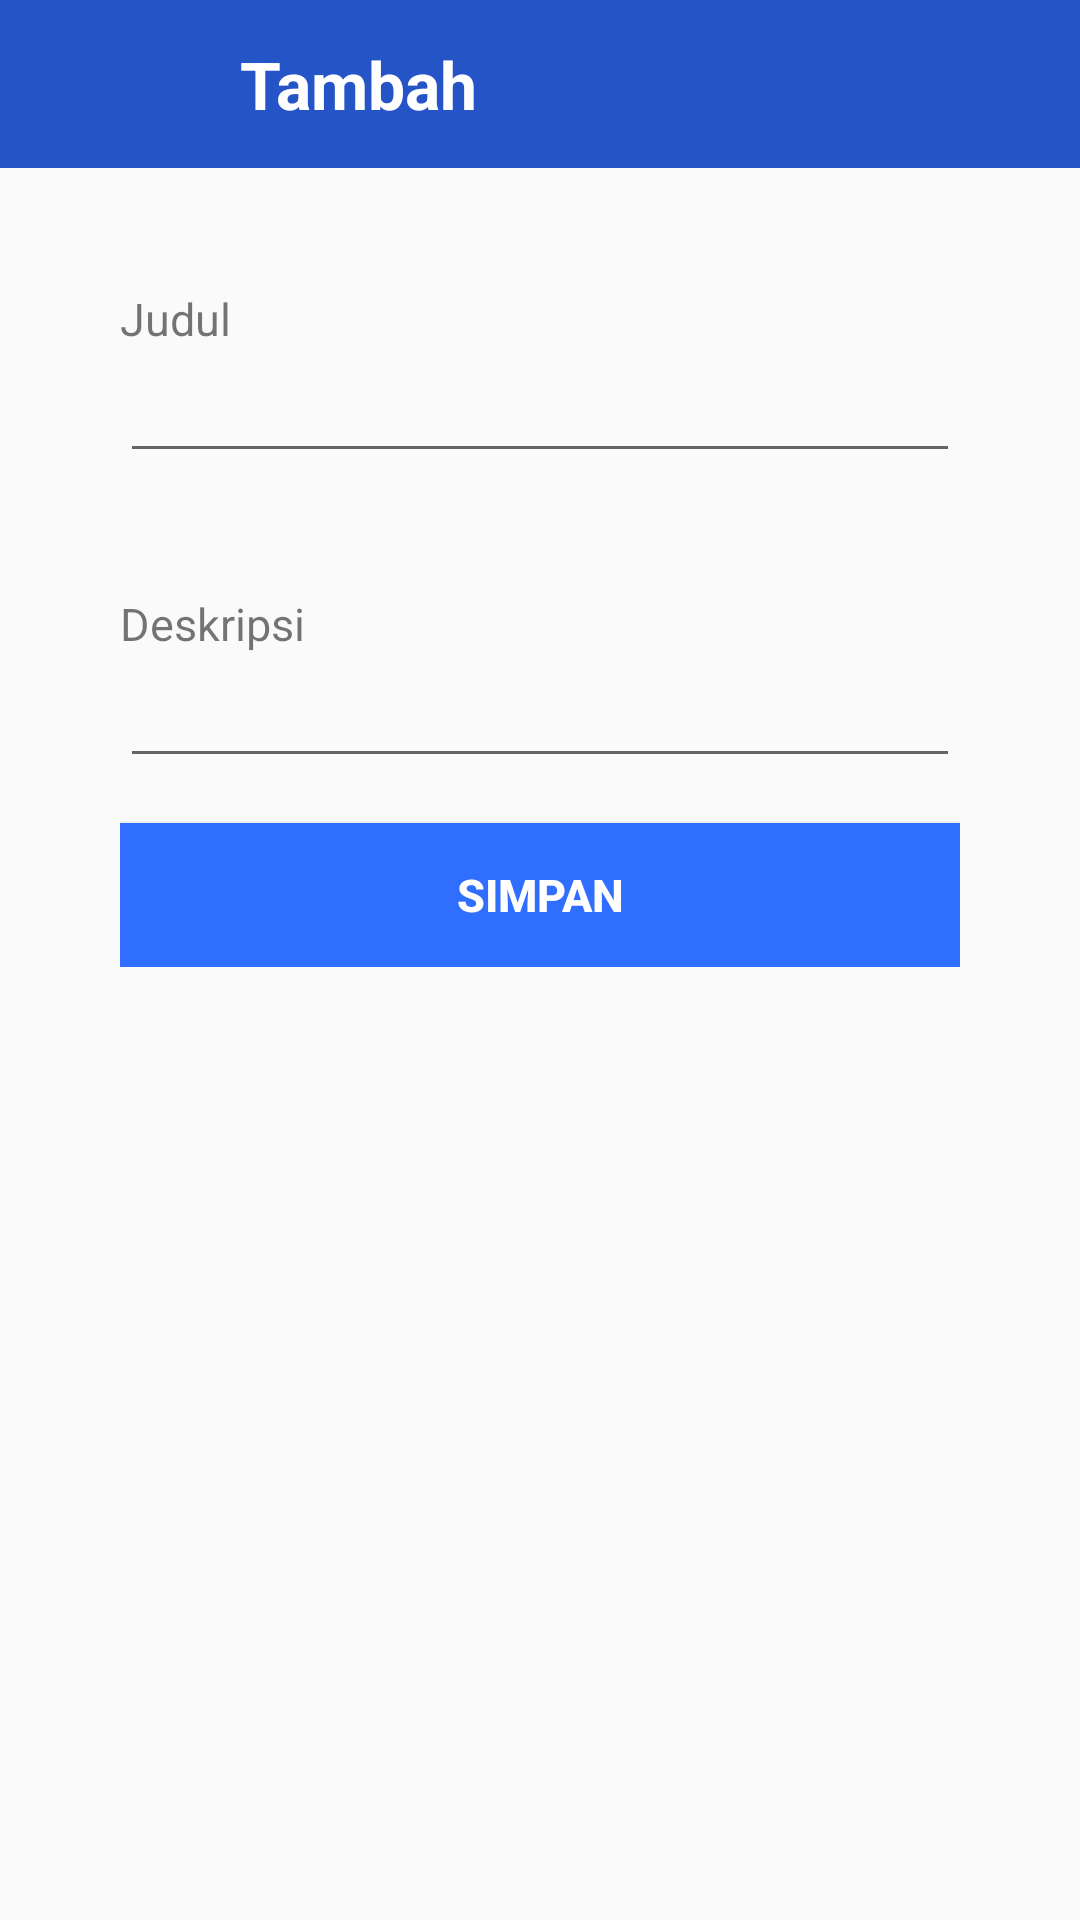

Android layout source for this screen:
<!-- AndroidManifest.xml: application theme AppTheme -->
<!-- res/layout/activity_input.xml -->
<?xml version="1.0" encoding="utf-8"?>
<RelativeLayout
    xmlns:android="http://schemas.android.com/apk/res/android"
    android:orientation="vertical"
    android:layout_width="match_parent"
    android:layout_height="match_parent">

    <androidx.appcompat.widget.Toolbar
        android:id="@+id/toolbar2"
        android:layout_width="match_parent"
        android:layout_height="wrap_content"
        android:background="?attr/colorPrimary"
        android:minHeight="?attr/actionBarSize"
        android:theme="?attr/actionBarTheme"
        android:backgroundTint="@color/colorToolbar">

        <ImageView
            android:id="@+id/btn_back"
            android:layout_width="30dp"
            android:layout_height="30dp"
            android:src="@drawable/ic_arrow_back_white_24dp"/>

        <TextView
            android:id="@+id/txUbah"
            android:layout_width="wrap_content"
            android:layout_height="wrap_content"
            android:layout_marginLeft="50dp"
            android:text="Tambah"
            android:textColor="#fff"
            android:textSize="22dp"
            android:textStyle="bold"/>

    </androidx.appcompat.widget.Toolbar>

    <RelativeLayout
        android:layout_width="match_parent"
        android:layout_height="wrap_content"
        android:layout_below="@id/toolbar2"
        android:layout_marginLeft="40dp"
        android:layout_marginRight="40dp"
        android:layout_marginTop="10dp">

        <TextView
            android:id="@+id/tx_Judul"
            android:layout_width="wrap_content"
            android:layout_height="wrap_content"
            android:layout_marginTop="30dp"
            android:text="Judul"
            android:textSize="15sp"/>

        <EditText
            android:id="@+id/edt_Judul"
            android:layout_width="match_parent"
            android:layout_height="wrap_content"
            android:layout_below="@id/tx_Judul"/>

        <TextView
            android:id="@+id/tx_Desk"
            android:layout_width="wrap_content"
            android:layout_height="wrap_content"
            android:layout_below="@id/edt_Judul"
            android:layout_marginTop="40dp"
            android:text="Deskripsi"
            android:textSize="15sp"/>

        <EditText
            android:id="@+id/edt_Desk"
            android:layout_width="match_parent"
            android:layout_height="wrap_content"
            android:layout_below="@id/tx_Desk"/>

        <Button
            android:id="@+id/btn_Simpan"
            android:layout_width="match_parent"
            android:layout_height="wrap_content"
            android:layout_below="@id/edt_Desk"
            android:layout_marginTop="15dp"
            android:text="Simpan"
            android:textColor="#fff"
            android:textStyle="bold"
            android:textSize="15sp"
            android:background="@color/colorButton"/>

    </RelativeLayout>

</RelativeLayout>
<!-- resources referenced by this layout -->
<resources>
  <color name="colorButton">#306EFF</color>
  <color name="colorToolbar">#2554C7</color>
  <style name="AppTheme" parent="Theme.AppCompat.Light.DarkActionBar">
          
          <item name="colorPrimary">@color/colorPrimary</item>
          <item name="colorPrimaryDark">@color/colorPrimaryDark</item>
          <item name="colorAccent">@color/colorToolbar</item>
      </style>
  <color name="colorPrimary">#008577</color>
  <color name="colorPrimaryDark">#00574B</color>
</resources>
